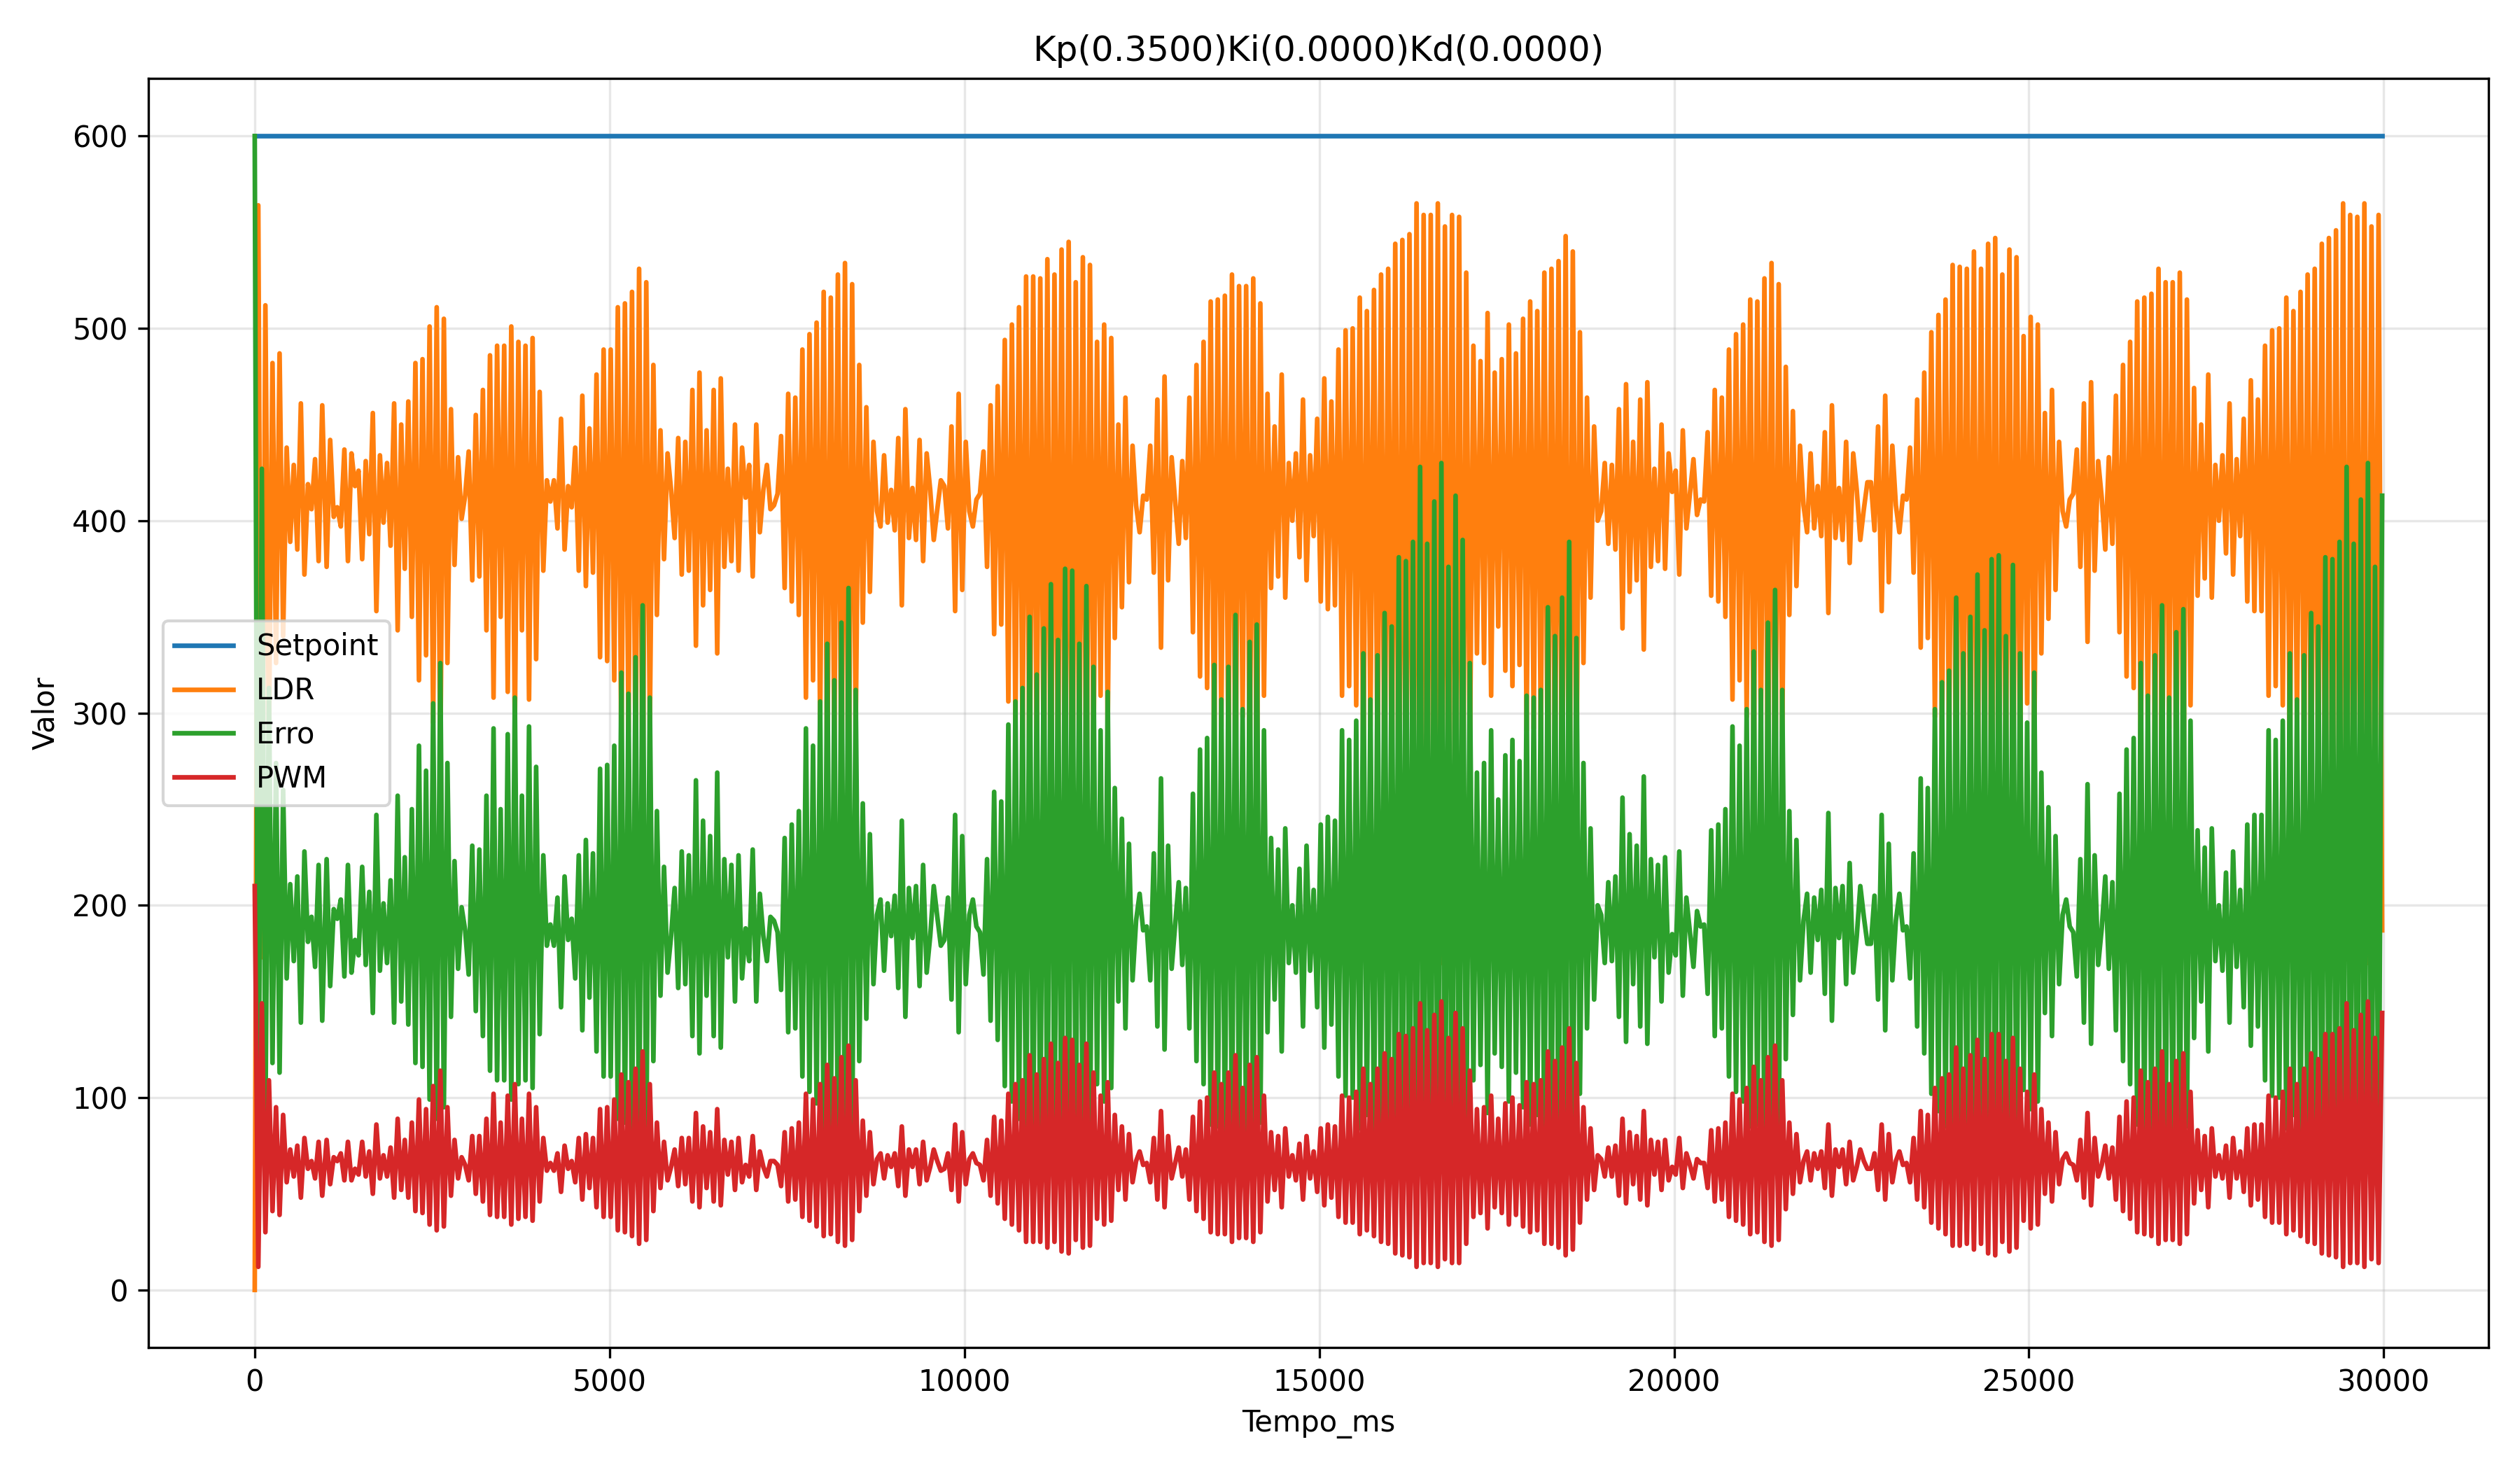

The table this chart was drawn from, first rows:
Tempo_ms, Setpoint, LDR, Erro, PWM
0, 600, 0.00, 600, 210
50, 600, 564, 36.00, 12
100, 600, 173, 427, 149
150, 600, 512, 88.00, 30
200, 600, 287, 313, 109
250, 600, 482, 118, 41
300, 600, 326, 274, 95
350, 600, 487, 113, 39
400, 600, 340, 260, 91
450, 600, 438, 162, 56
500, 600, 389, 211, 73
550, 600, 429, 171, 59
600, 600, 385, 215, 75
650, 600, 461, 139, 48
700, 600, 372, 228, 79
750, 600, 419, 181, 63
800, 600, 406, 194, 67
850, 600, 432, 168, 58
900, 600, 379, 221, 77
951, 600, 460, 140, 49
1013, 600, 376, 224, 78
1063, 600, 442, 158, 55
1113, 600, 402, 198, 69
1163, 600, 407, 193, 67
1213, 600, 397, 203, 71
1263, 600, 437, 163, 57
1313, 600, 379, 221, 77
1363, 600, 435, 165, 57
1413, 600, 418, 182, 63
1463, 600, 426, 174, 60
1514, 600, 380, 220, 77
1564, 600, 431, 169, 59
1614, 600, 393, 207, 72
1664, 600, 456, 144, 50
1714, 600, 353, 247, 86
1764, 600, 434, 166, 58
1814, 600, 399, 201, 70
1864, 600, 430, 170, 59
1914, 600, 387, 213, 74
1964, 600, 461, 139, 48
2014, 600, 343, 257, 89
2064, 600, 450, 150, 52
2114, 600, 375, 225, 78
2164, 600, 462, 138, 48
2214, 600, 350, 250, 87
2264, 600, 482, 118, 41
2314, 600, 317, 283, 99
2364, 600, 484, 116, 40
2414, 600, 330, 270, 94
2464, 600, 501, 99.00, 34
2514, 600, 295, 305, 106
2564, 600, 511, 89.00, 31
2615, 600, 274, 326, 114
2665, 600, 505, 95.00, 33
2715, 600, 326, 274, 95
2765, 600, 458, 142, 49
2815, 600, 377, 223, 78
2865, 600, 433, 167, 58
2915, 600, 401, 199, 69
2965, 600, 413, 187, 65
... 540 more rows
